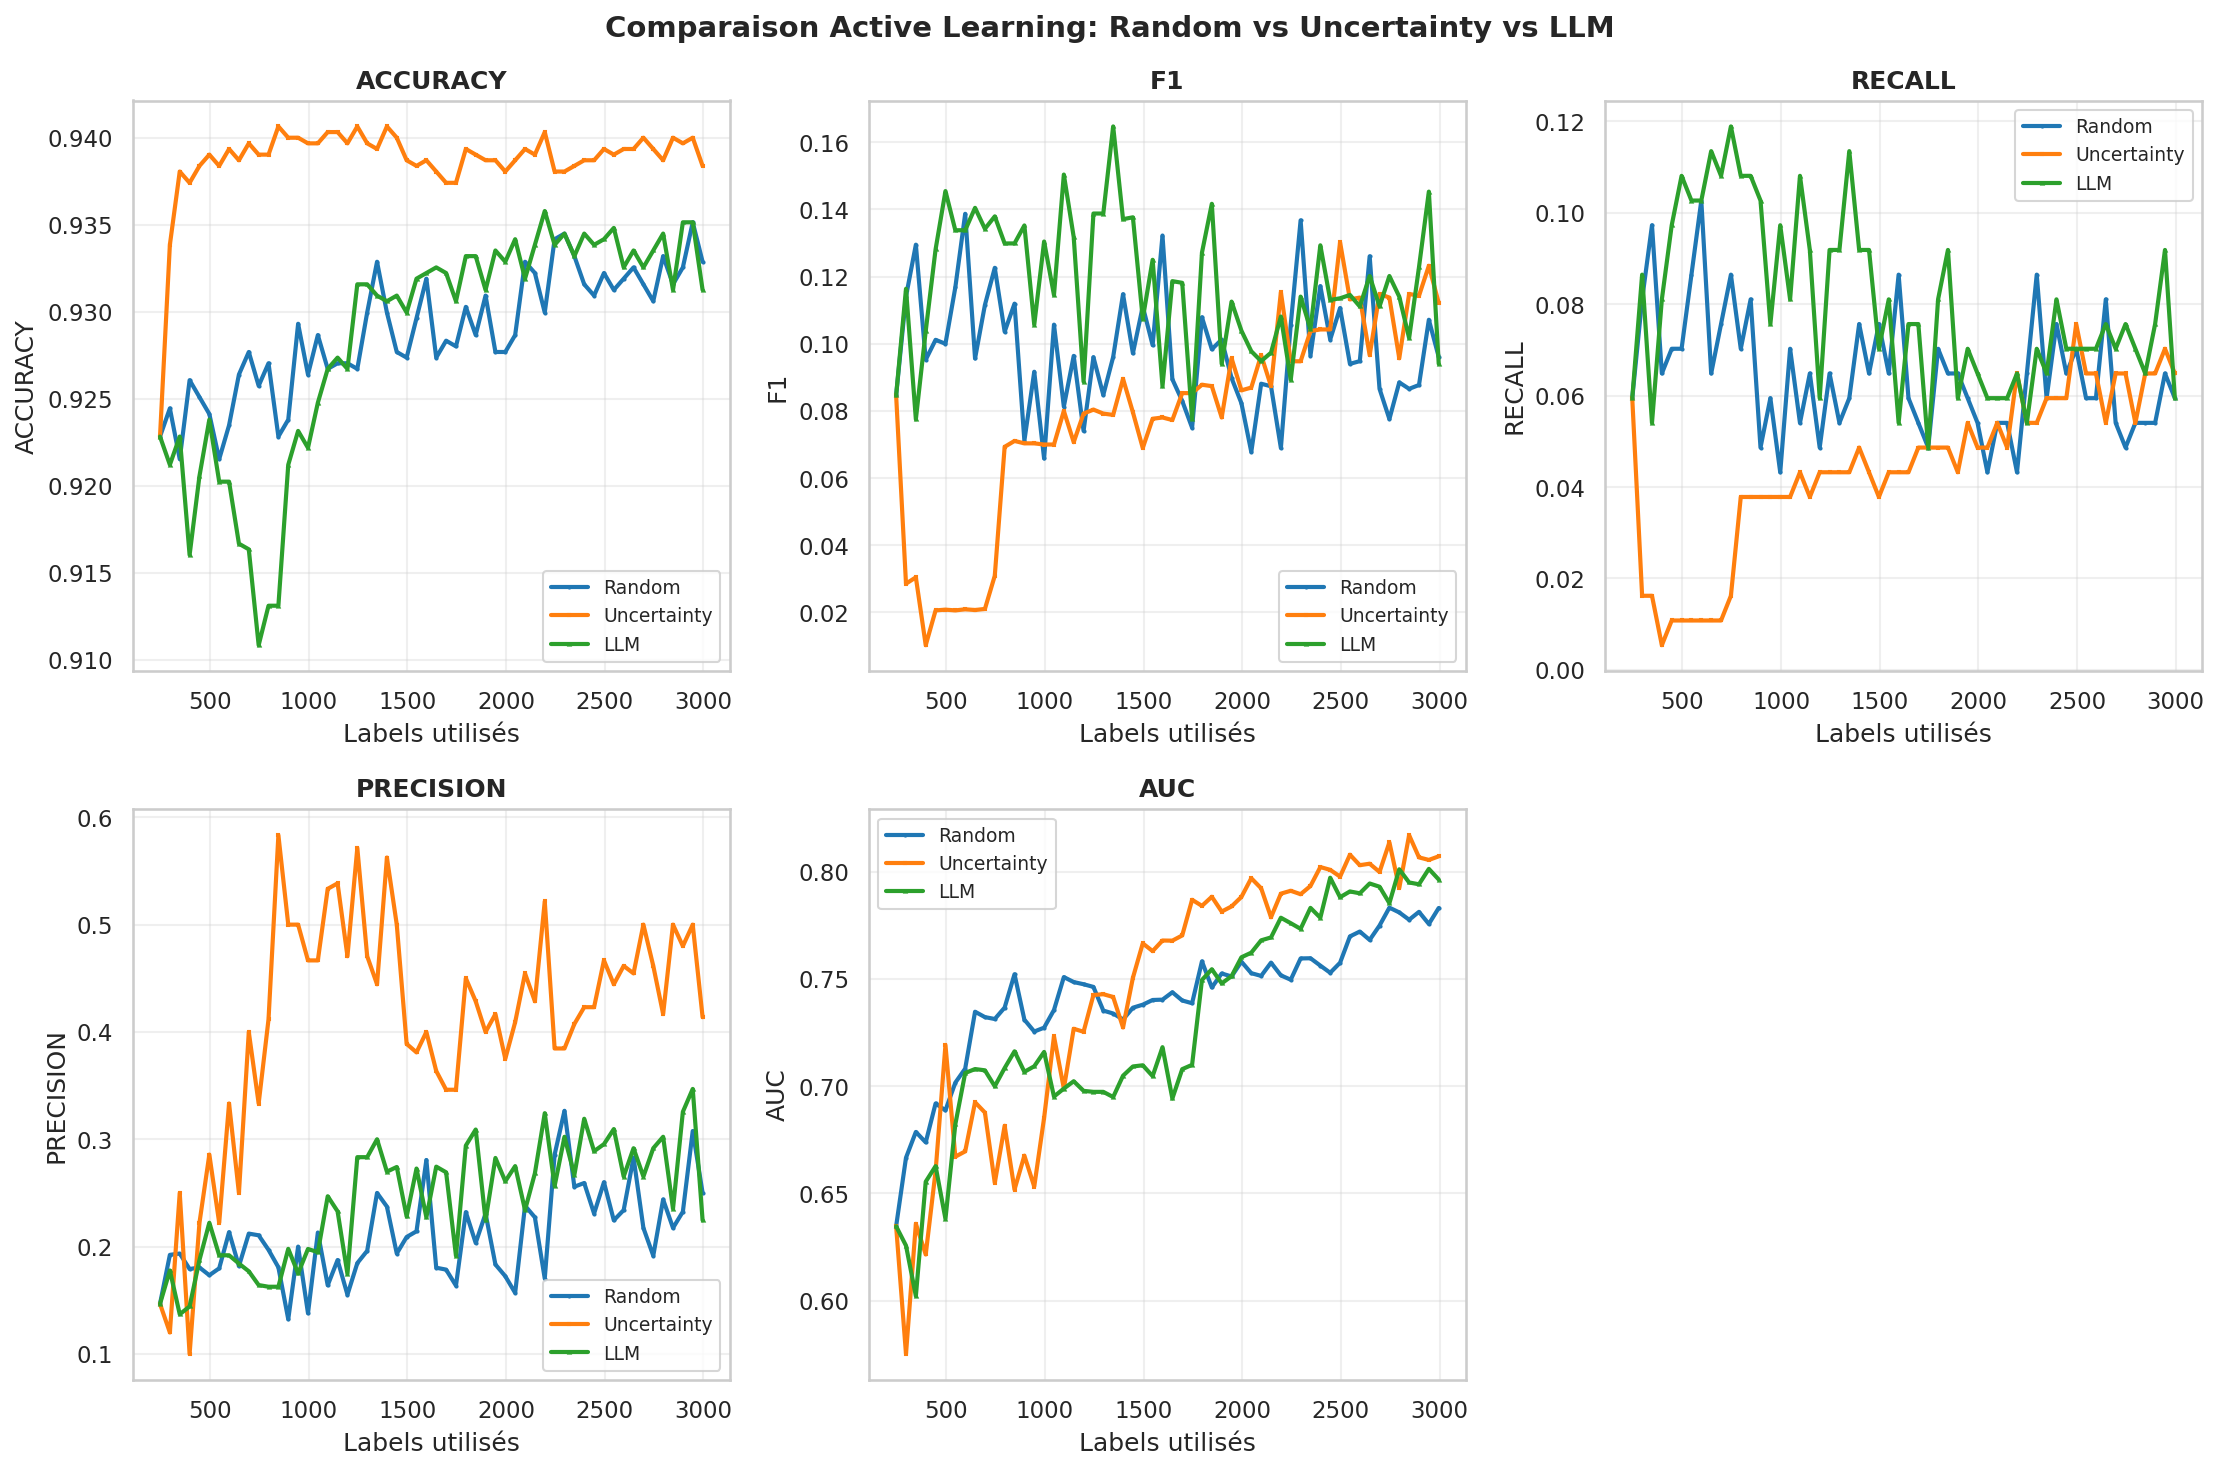

Data behind this chart, as committed beside it:
labels_used, accuracy_random_sampling, f1_random_sampling, recall_random_sampling, precision_random_sampling, auc_random_sampling, accuracy_uncertainty_sampling, f1_uncertainty_sampling, recall_uncertainty_sampling, precision_uncertainty_sampling, auc_uncertainty_sampling, accuracy_llm_sampling, f1_llm_sampling, recall_llm_sampling, precision_llm_sampling, auc_llm_sampling
246, 0.9228, 0.08462, 0.05946, 0.1467, 0.6347, 0.9228, 0.08462, 0.05946, 0.1467, 0.6347, 0.9228, 0.08462, 0.05946, 0.1467, 0.6347
296, 0.9244, 0.1141, 0.08108, 0.1923, 0.6666, 0.9339, 0.02857, 0.01622, 0.12, 0.5752, 0.9206, 0.1026, 0.07568, 0.1591, 0.6888
346, 0.9215, 0.1295, 0.0973, 0.1935, 0.6786, 0.9381, 0.03046, 0.01622, 0.25, 0.6358, 0.9235, 0.07812, 0.05405, 0.1408, 0.6848
396, 0.9261, 0.09524, 0.06486, 0.1791, 0.6738, 0.9374, 0.01026, 0.005405, 0.1, 0.6215, 0.9189, 0.1071, 0.08108, 0.1579, 0.6677
446, 0.9251, 0.1012, 0.07027, 0.1806, 0.6919, 0.9384, 0.02062, 0.01081, 0.2222, 0.6603, 0.9196, 0.09489, 0.07027, 0.1461, 0.6883
496, 0.9241, 0.1, 0.07027, 0.1733, 0.6887, 0.939, 0.02083, 0.01081, 0.2857, 0.7191, 0.9154, 0.1153, 0.09189, 0.1545, 0.7259
546, 0.9215, 0.1168, 0.08649, 0.1798, 0.7016, 0.9384, 0.02062, 0.01081, 0.2222, 0.6671, 0.9241, 0.1269, 0.09189, 0.2048, 0.7062
596, 0.9235, 0.1387, 0.1027, 0.2135, 0.7081, 0.9394, 0.02094, 0.01081, 0.3333, 0.6696, 0.9238, 0.1065, 0.07568, 0.1795, 0.7208
646, 0.9264, 0.09562, 0.06486, 0.1818, 0.7347, 0.9387, 0.02073, 0.01081, 0.25, 0.6925, 0.9261, 0.08065, 0.05405, 0.1587, 0.7292
696, 0.9277, 0.1116, 0.07568, 0.2121, 0.7322, 0.9397, 0.02105, 0.01081, 0.4, 0.6877, 0.9313, 0.09402, 0.05946, 0.2245, 0.7091
746, 0.9257, 0.1226, 0.08649, 0.2105, 0.7313, 0.939, 0.03093, 0.01622, 0.3333, 0.6549, 0.9332, 0.08036, 0.04865, 0.2308, 0.7126
796, 0.927, 0.1036, 0.07027, 0.197, 0.7366, 0.939, 0.06931, 0.03784, 0.4118, 0.6815, 0.9316, 0.09442, 0.05946, 0.2292, 0.7285
846, 0.9228, 0.1119, 0.08108, 0.1807, 0.7522, 0.9407, 0.07107, 0.03784, 0.5833, 0.6518, 0.928, 0.075, 0.04865, 0.1636, 0.7365
896, 0.9238, 0.07115, 0.04865, 0.1324, 0.731, 0.94, 0.07035, 0.03784, 0.5, 0.6676, 0.9316, 0.09442, 0.05946, 0.2292, 0.7384
946, 0.9293, 0.09167, 0.05946, 0.2, 0.7254, 0.94, 0.07035, 0.03784, 0.5, 0.6532, 0.9313, 0.1452, 0.0973, 0.2857, 0.748
996, 0.9264, 0.06584, 0.04324, 0.1379, 0.7272, 0.9397, 0.07, 0.03784, 0.4667, 0.6852, 0.9296, 0.107, 0.07027, 0.2241, 0.7462
1046, 0.9287, 0.1057, 0.07027, 0.2131, 0.7355, 0.9397, 0.07, 0.03784, 0.4667, 0.7232, 0.9287, 0.09091, 0.05946, 0.193, 0.7539
1096, 0.9267, 0.0813, 0.05405, 0.1639, 0.7508, 0.9403, 0.08, 0.04324, 0.5333, 0.6989, 0.9277, 0.1255, 0.08649, 0.2286, 0.7681
1146, 0.927, 0.09639, 0.06486, 0.1875, 0.7485, 0.9403, 0.07071, 0.03784, 0.5385, 0.7267, 0.9283, 0.1333, 0.09189, 0.2429, 0.7679
1196, 0.927, 0.07407, 0.04865, 0.1552, 0.7475, 0.9397, 0.07921, 0.04324, 0.4706, 0.7253, 0.9316, 0.1317, 0.08649, 0.2759, 0.7727
1246, 0.9267, 0.096, 0.06486, 0.1846, 0.7462, 0.9407, 0.0804, 0.04324, 0.5714, 0.7425, 0.9313, 0.152, 0.1027, 0.2923, 0.775
1296, 0.93, 0.08475, 0.05405, 0.1961, 0.7352, 0.9397, 0.07921, 0.04324, 0.4706, 0.7428, 0.9313, 0.124, 0.08108, 0.2632, 0.7764
1346, 0.9329, 0.09607, 0.05946, 0.25, 0.7338, 0.9394, 0.07882, 0.04324, 0.4444, 0.7415, 0.9287, 0.1538, 0.1081, 0.2667, 0.7969
1396, 0.93, 0.1148, 0.07568, 0.2373, 0.7311, 0.9407, 0.08955, 0.04865, 0.5625, 0.7273, 0.929, 0.1479, 0.1027, 0.2639, 0.7935
1446, 0.9277, 0.09717, 0.06486, 0.1935, 0.7365, 0.94, 0.0796, 0.04324, 0.5, 0.7505, 0.9322, 0.1469, 0.0973, 0.3, 0.7839
1496, 0.9274, 0.1111, 0.07568, 0.209, 0.738, 0.9387, 0.06897, 0.03784, 0.3889, 0.7665, 0.928, 0.112, 0.07568, 0.2154, 0.7784
1546, 0.9296, 0.09959, 0.06486, 0.2143, 0.7401, 0.9384, 0.07767, 0.04324, 0.381, 0.7629, 0.9267, 0.124, 0.08649, 0.2192, 0.784
1596, 0.9319, 0.1322, 0.08649, 0.2807, 0.7403, 0.9387, 0.07805, 0.04324, 0.4, 0.7679, 0.9303, 0.1224, 0.08108, 0.25, 0.7801
1646, 0.9274, 0.08943, 0.05946, 0.1803, 0.7437, 0.9381, 0.07729, 0.04324, 0.3636, 0.7678, 0.9274, 0.1111, 0.07568, 0.209, 0.7855
1696, 0.9283, 0.08299, 0.05405, 0.1786, 0.7399, 0.9374, 0.08531, 0.04865, 0.3462, 0.7702, 0.9277, 0.1044, 0.07027, 0.2031, 0.7799
1746, 0.928, 0.075, 0.04865, 0.1636, 0.7386, 0.9374, 0.08531, 0.04865, 0.3462, 0.7868, 0.9277, 0.1255, 0.08649, 0.2286, 0.7875
1796, 0.9303, 0.1079, 0.07027, 0.2321, 0.7581, 0.9394, 0.0878, 0.04865, 0.45, 0.784, 0.9296, 0.1355, 0.09189, 0.2576, 0.7813
1846, 0.9287, 0.09836, 0.06486, 0.2034, 0.746, 0.939, 0.08738, 0.04865, 0.4286, 0.7883, 0.9306, 0.1083, 0.07027, 0.2364, 0.7839
1896, 0.9309, 0.1013, 0.06486, 0.2308, 0.7525, 0.9387, 0.07805, 0.04324, 0.4, 0.7814, 0.9283, 0.09796, 0.06486, 0.2, 0.7843
1946, 0.9277, 0.0898, 0.05946, 0.1833, 0.7511, 0.9387, 0.09569, 0.05405, 0.4167, 0.7838, 0.9303, 0.09283, 0.05946, 0.2115, 0.7895
1996, 0.9277, 0.0823, 0.05405, 0.1724, 0.758, 0.9381, 0.08612, 0.04865, 0.375, 0.7882, 0.9322, 0.1255, 0.08108, 0.2778, 0.796
